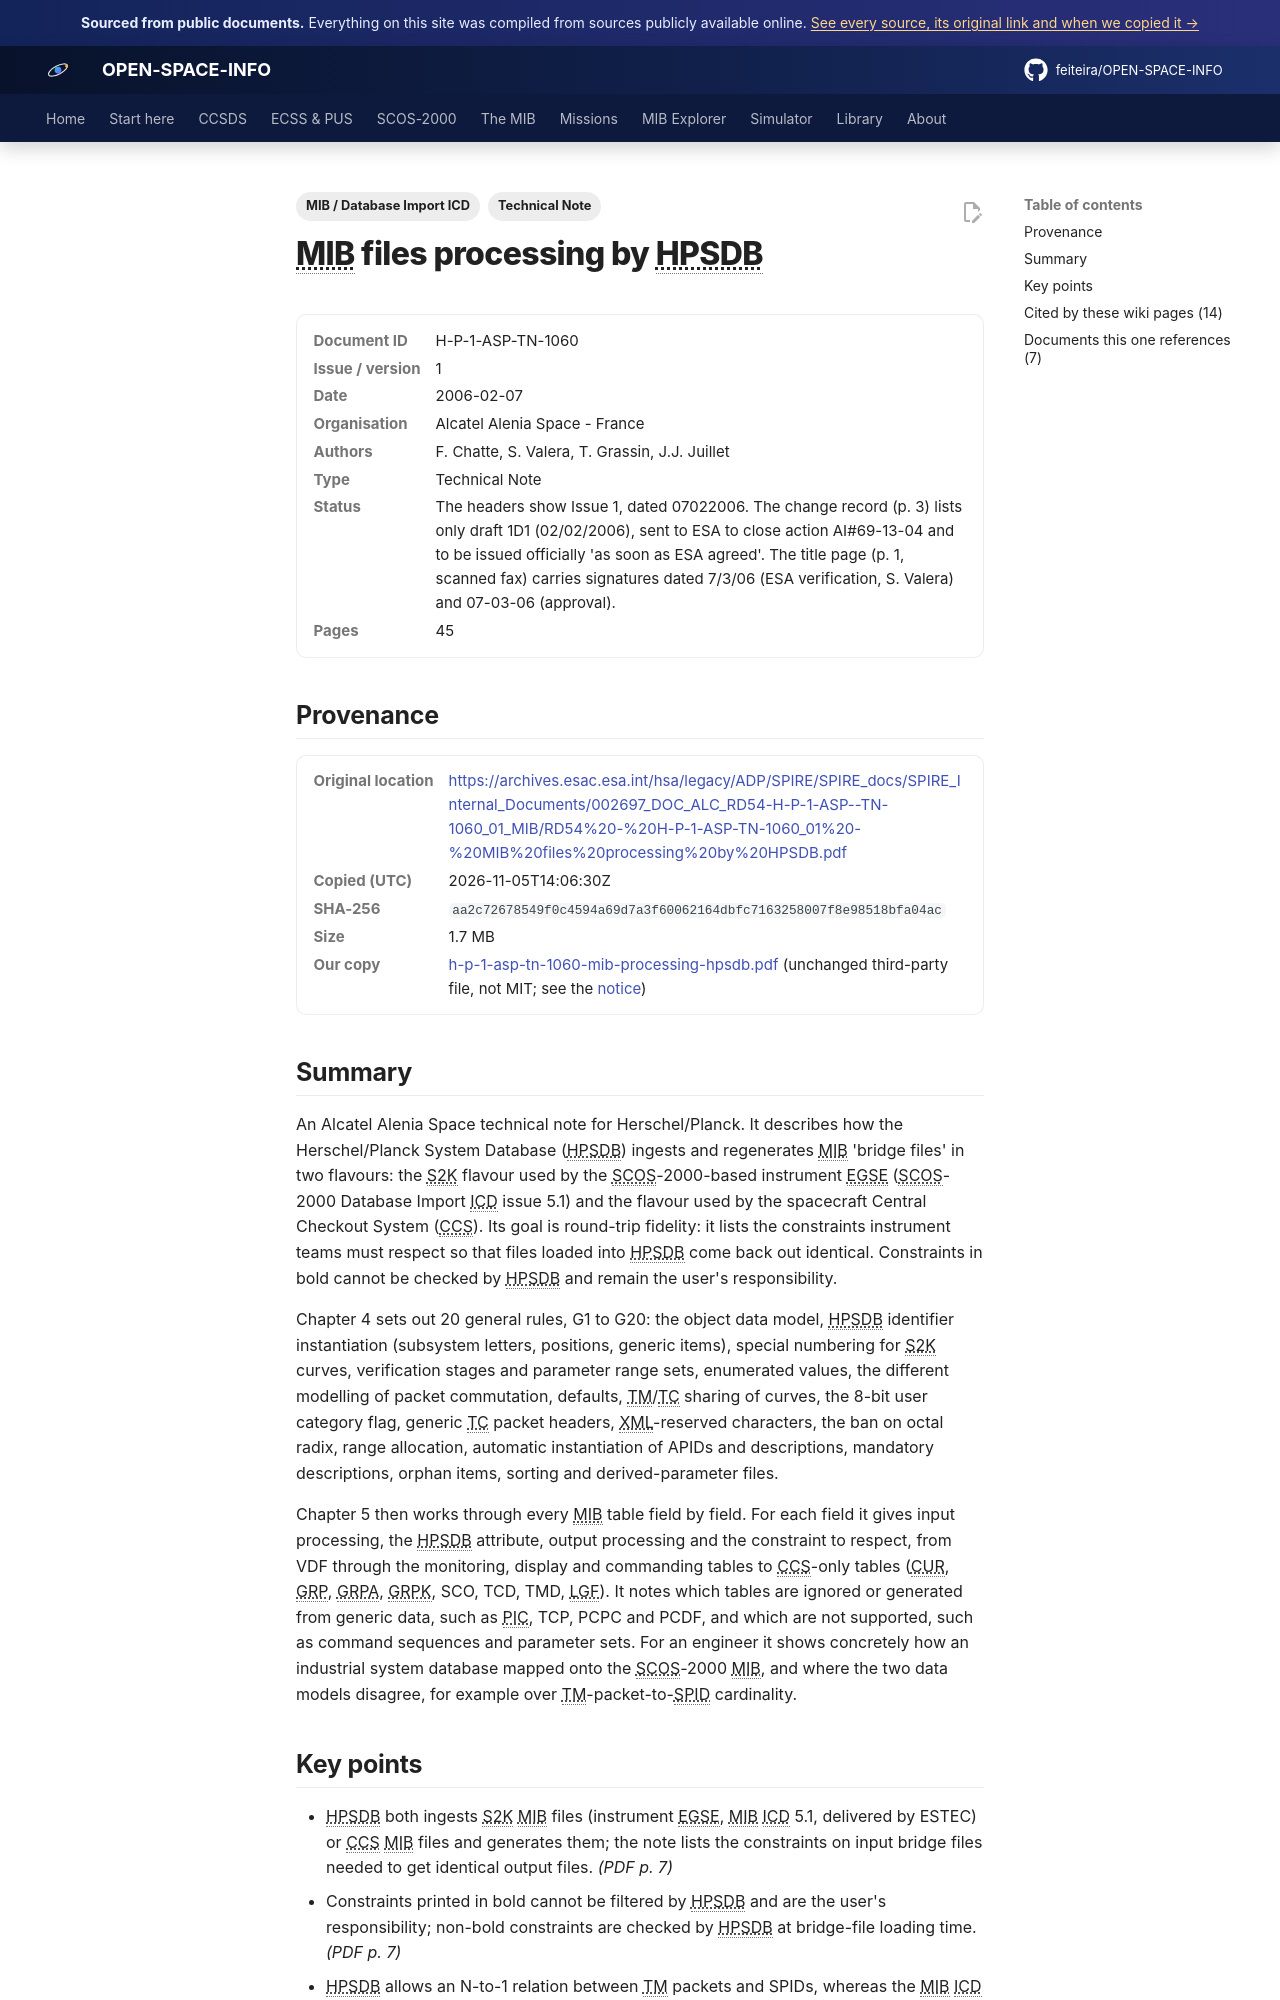

repository: feiteira/OPEN-SPACE-INFO · page: library/h-p-1-asp-tn-1060-mib-processing-hpsdb/index.html · generator: mkdocs

---
title: "MIB Files Processing by HPSDB"
description: "An Alcatel Alenia Space technical note for Herschel/Planck."
tags: ["Technical Note", "MIB / Database Import ICD"]
sources: [h-p-1-asp-tn-1060-mib-processing-hpsdb]
---

# MIB files processing by HPSDB

<dl class="osi-meta"><dt>Document ID</dt><dd>H-P-1-ASP-TN-1060</dd><dt>Issue / version</dt><dd>1</dd><dt>Date</dt><dd>2006-02-07</dd><dt>Organisation</dt><dd>Alcatel Alenia Space - France</dd><dt>Authors</dt><dd>F. Chatte, S. Valera, T. Grassin, J.J. Juillet</dd><dt>Type</dt><dd>Technical Note</dd><dt>Status</dt><dd>The headers show Issue 1, dated 07022006. The change record (p. 3) lists only draft 1D1 (02/02/2006), sent to ESA to close action AI#69-13-04 and to be issued officially 'as soon as ESA agreed'. The title page (p. 1, scanned fax) carries signatures dated 7/3/06 (ESA verification, S. Valera) and 07-03-06 (approval).</dd><dt>Pages</dt><dd>45</dd></dl>

## Provenance

<dl class="osi-meta"><dt>Original location</dt><dd><a href="https://archives.esac.esa.int/hsa/legacy/ADP/SPIRE/SPIRE_docs/SPIRE_Internal_Documents/002697_DOC_ALC_RD54-H-P-1-ASP--TN-1060_01_MIB/RD54%20-%20H-P-1-ASP-TN-1060_01%20-%20MIB%20files%20processing%20by%20HPSDB.pdf" rel="noopener">https://archives.esac.esa.int/hsa/legacy/ADP/SPIRE/SPIRE_docs/SPIRE_Internal_Documents/002697_DOC_ALC_RD54-H-P-1-ASP--TN-1060_01_MIB/RD54%20-%20H-P-1-ASP-TN-1060_01%20-%20MIB%20files%20processing%20by%20HPSDB.pdf</a></dd><dt>Copied (UTC)</dt><dd>2026-11-05T14:06:30Z</dd><dt>SHA-256</dt><dd><code>aa2c72678549f0c4594a69d7a3f60062164dbfc7163258007f8e98518bfa04ac</code></dd><dt>Size</dt><dd>1.7 MB</dd><dt>Our copy</dt><dd><a href="../third-party/mib-icd/h-p-1-asp-tn-1060-mib-processing-hpsdb.pdf">h-p-1-asp-tn-1060-mib-processing-hpsdb.pdf</a> (unchanged third-party file, not MIT; see the <a href="../third-party/NOTICE/">notice</a>)</dd></dl>

## Summary

An Alcatel Alenia Space technical note for Herschel/Planck. It describes how the Herschel/Planck System Database (HPSDB) ingests and regenerates MIB 'bridge files' in two flavours: the S2K flavour used by the SCOS-2000-based instrument EGSE (SCOS-2000 Database Import ICD issue 5.1) and the flavour used by the spacecraft Central Checkout System (CCS). Its goal is round-trip fidelity: it lists the constraints instrument teams must respect so that files loaded into HPSDB come back out identical. Constraints in bold cannot be checked by HPSDB and remain the user's responsibility.

Chapter 4 sets out 20 general rules, G1 to G20: the object data model, HPSDB identifier instantiation (subsystem letters, positions, generic items), special numbering for S2K curves, verification stages and parameter range sets, enumerated values, the different modelling of packet commutation, defaults, TM/TC sharing of curves, the 8-bit user category flag, generic TC packet headers, XML-reserved characters, the ban on octal radix, range allocation, automatic instantiation of APIDs and descriptions, mandatory descriptions, orphan items, sorting and derived-parameter files.

Chapter 5 then works through every MIB table field by field. For each field it gives input processing, the HPSDB attribute, output processing and the constraint to respect, from VDF through the monitoring, display and commanding tables to CCS-only tables (CUR, GRP, GRPA, GRPK, SCO, TCD, TMD, LGF). It notes which tables are ignored or generated from generic data, such as PIC, TCP, PCPC and PCDF, and which are not supported, such as command sequences and parameter sets. For an engineer it shows concretely how an industrial system database mapped onto the SCOS-2000 MIB, and where the two data models disagree, for example over TM-packet-to-SPID cardinality.
